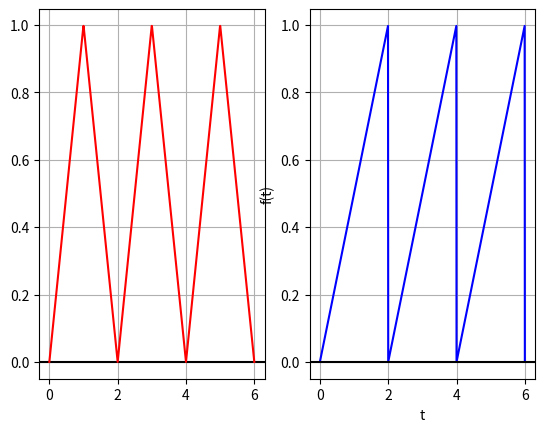

This chart was generated by the following Python code:
import numpy as np
import matplotlib.pyplot as plt
from scipy.signal import sawtooth


def main():
    # Стартовые условия
    fs = 1000
    T = 6
    f = 0.5

    time_axis = np.linspace(0, T, fs)
    triangle_neg = sawtooth(2 * np.pi * f * time_axis, width=0.5)
    triangle = (triangle_neg + 1) / 2
    saw_neg = sawtooth(2 * np.pi * f * time_axis)
    saw = (saw_neg + 1) / 2

    plt.subplot(1, 2, 1)
    plt.axhline(y=0, color='black', linestyle='-')
    plt.plot(time_axis, triangle, label="Triangle", color='red')
    plt.grid(True)

    plt.subplot(1, 2, 2)
    plt.plot(time_axis, saw, label="Saw", color='blue')
    plt.axhline(y=0, color='black', linestyle='-')
    plt.grid(True)

    plt.xlabel("t")
    plt.ylabel("f(t)")
    plt.show()


if __name__ == '__main__':
    main()
